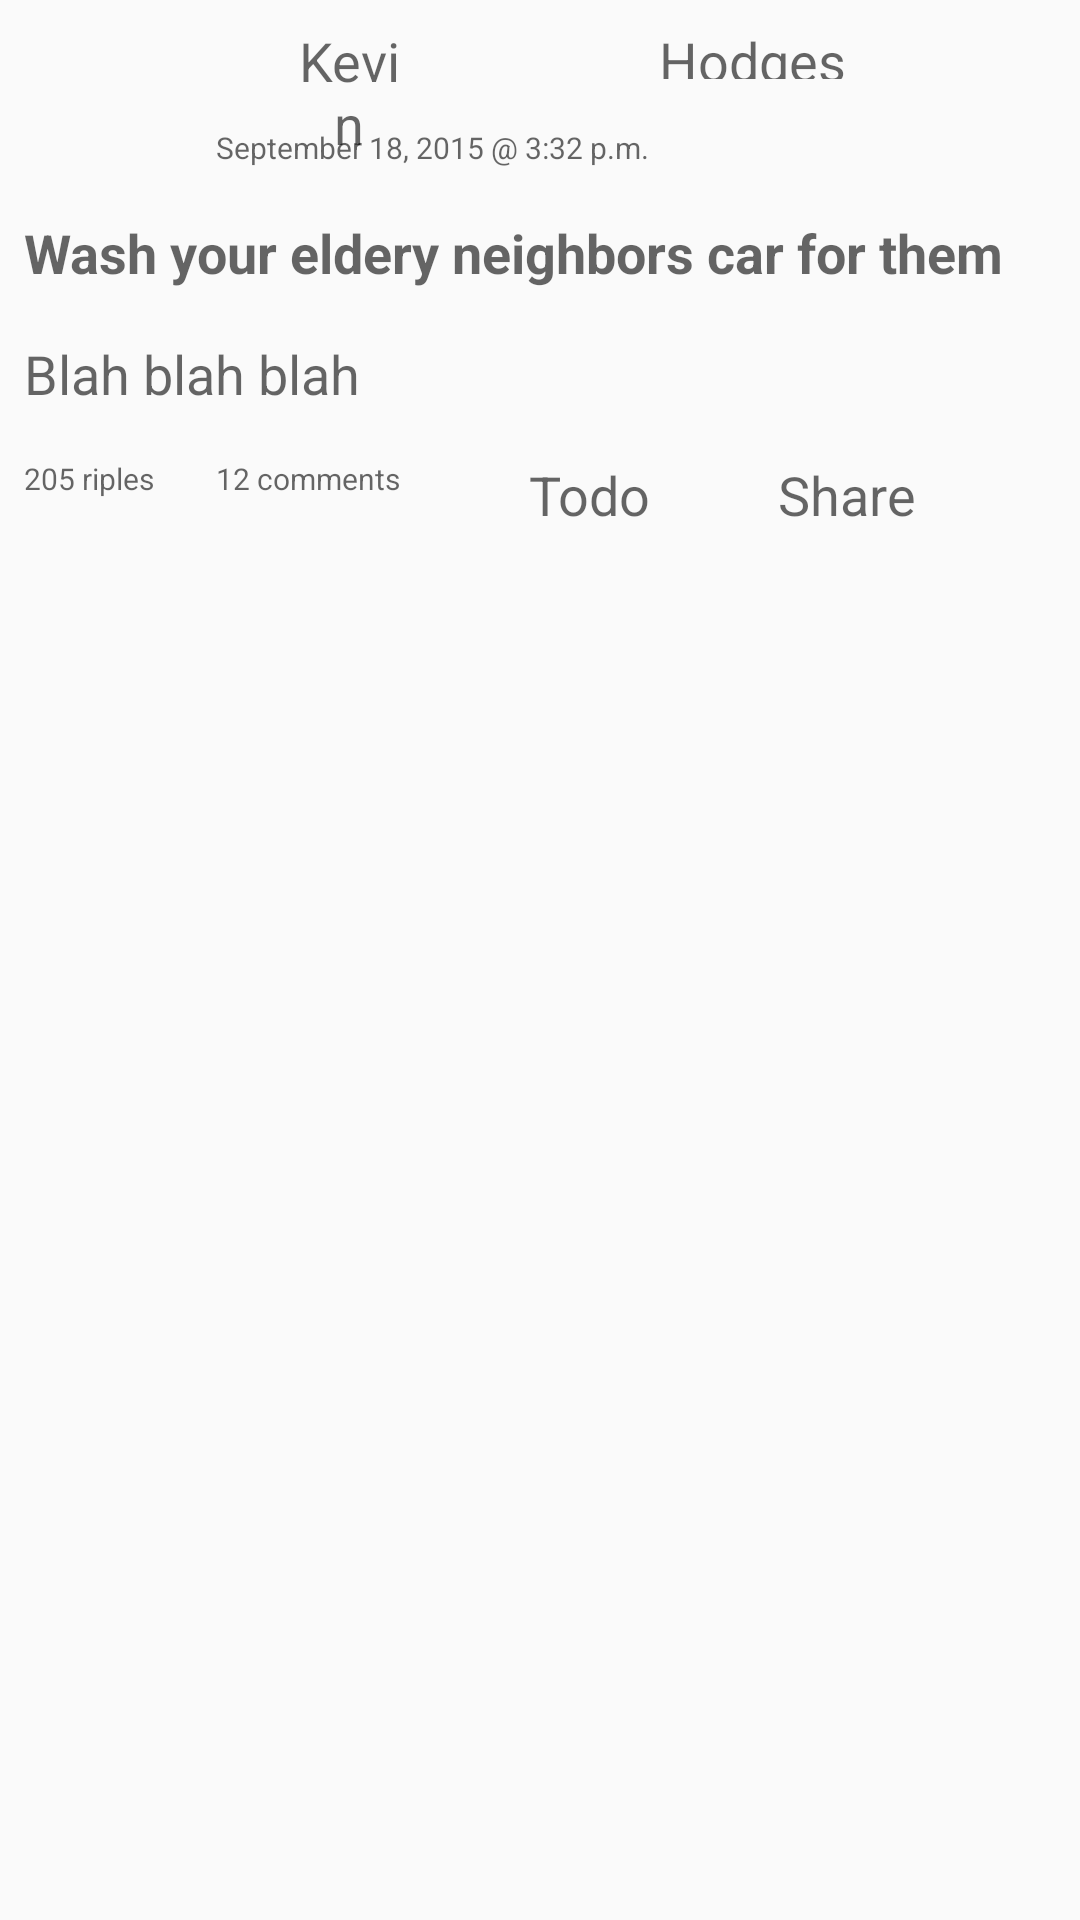

Android layout source for this screen:
<!-- AndroidManifest.xml: application theme AppTheme -->
<!-- res/layout/custom_row_drop.xml -->
<?xml version="1.0" encoding="utf-8"?>

<RelativeLayout xmlns:android="http://schemas.android.com/apk/res/android"
    xmlns:facebook="http://schemas.android.com/apk/res-auto"
    android:id="@+id/dropView"
    android:layout_width="match_parent"
    android:layout_height="match_parent"
    android:orientation="vertical">

    <ImageView
        android:id="@+id/trickleProfilePic"
        android:layout_width="64dp"
        android:layout_height="64dp"
        android:layout_alignParentTop="true"
        android:layout_alignParentLeft="true"
        android:layout_alignParentStart="true" />

    <TextView
        android:id="@+id/trickleTitle"
        android:layout_width="fill_parent"
        android:layout_height="wrap_content"
        android:padding="8dp"
        android:text="Wash your eldery neighbors car for them"
        android:textAppearance="?android:attr/textAppearanceMedium"
        android:layout_below="@+id/trickleProfilePic"
        android:layout_alignParentLeft="true"
        android:layout_alignParentStart="true"
        android:textStyle="bold" />

    <TextView
        android:id="@+id/trickleUserName"
        android:layout_width="wrap_content"
        android:layout_height="wrap_content"
        android:padding="8dp"
        android:text="Kevin"
        android:textAppearance="?android:attr/textAppearanceMedium"
        android:layout_alignParentTop="true"
        android:layout_toRightOf="@+id/trickleProfilePic"
        android:textAlignment="center"
        android:width="50dp"
        android:layout_toStartOf="@+id/trickleTodo"
        android:layout_toLeftOf="@+id/trickleTodo" />

    

    <TextView
        android:id="@+id/trickleRipleCount"
        android:layout_width="wrap_content"
        android:layout_height="wrap_content"
        android:padding="8dp"
        android:text="205 riples"
        android:textAppearance="?android:attr/textAppearanceMedium"
        android:layout_below="@+id/trickleDescription"
        android:layout_alignParentLeft="true"
        android:layout_alignParentStart="true"
        android:textSize="10sp" />

    <TextView
        android:id="@+id/trickleCommentCount"
        android:layout_width="wrap_content"
        android:layout_height="wrap_content"
        android:padding="8dp"
        android:text="12 comments"
        android:textAppearance="?android:attr/textAppearanceMedium"
        android:layout_alignTop="@+id/trickleRipleCount"
        android:layout_toRightOf="@+id/trickleProfilePic"
        android:layout_toEndOf="@+id/trickleProfilePic"
        android:textSize="10sp" />

    <TextView
        android:id="@+id/trickleDescription"
        android:layout_width="fill_parent"
        android:layout_height="wrap_content"
        android:padding="8dp"
        android:text="Blah blah blah"
        android:textAppearance="?android:attr/textAppearanceMedium"
        android:layout_below="@+id/trickleTitle"
        android:layout_alignParentLeft="true"
        android:layout_alignParentStart="true" />

    <TextView
        android:id="@+id/trickleShareFB"
        android:layout_width="wrap_content"
        android:layout_height="wrap_content"
        android:padding="8dp"
        android:text="Share"
        android:textAppearance="?android:attr/textAppearanceMedium"
        android:layout_alignTop="@+id/trickleTodo"
        android:layout_toRightOf="@+id/trickleTodo"
        android:width="110dp" />

    

    <TextView
        android:id="@+id/lastName"
        android:layout_width="fill_parent"
        android:layout_height="wrap_content"
        android:padding="8dp"
        android:text="Hodges"
        android:textAppearance="?android:attr/textAppearanceMedium"
        android:textAlignment="center"
        android:layout_above="@+id/trickleTime"
        android:layout_toRightOf="@+id/trickleUserName"
        android:layout_toEndOf="@+id/trickleUserName" />

    <TextView
        android:id="@+id/trickleTodo"
        android:layout_width="wrap_content"
        android:layout_height="wrap_content"
        android:padding="8dp"
        android:text="Todo"
        android:textAppearance="?android:attr/textAppearanceMedium"
        android:width="110dp"
        android:textAlignment="center"
        android:layout_alignTop="@+id/trickleCommentCount"
        android:layout_toRightOf="@+id/trickleCommentCount"
        android:layout_toEndOf="@+id/trickleCommentCount" />

    <TextView
        android:id="@+id/trickleTime"
        android:layout_width="fill_parent"
        android:layout_height="wrap_content"
        android:padding="8dp"
        android:text="September 18, 2015 @ 3:32 p.m."
        android:textAppearance="?android:attr/textAppearanceMedium"
        android:layout_above="@+id/trickleTitle"
        android:layout_toRightOf="@+id/trickleProfilePic"
        android:layout_toEndOf="@+id/trickleProfilePic"
        android:textSize="10dp" />

    


</RelativeLayout>
<!-- resources referenced by this layout -->
<resources>
  <style name="AppTheme" parent="Theme.AppCompat.Light.NoActionBar">
          <item name="colorPrimary">@color/ColorPrimary</item>
          <item name="colorPrimaryDark">@color/ColorPrimaryDark</item>
          
      </style>
  <color name="ColorPrimary">#2196F3</color>
  <color name="ColorPrimaryDark">#1976D2</color>
</resources>
